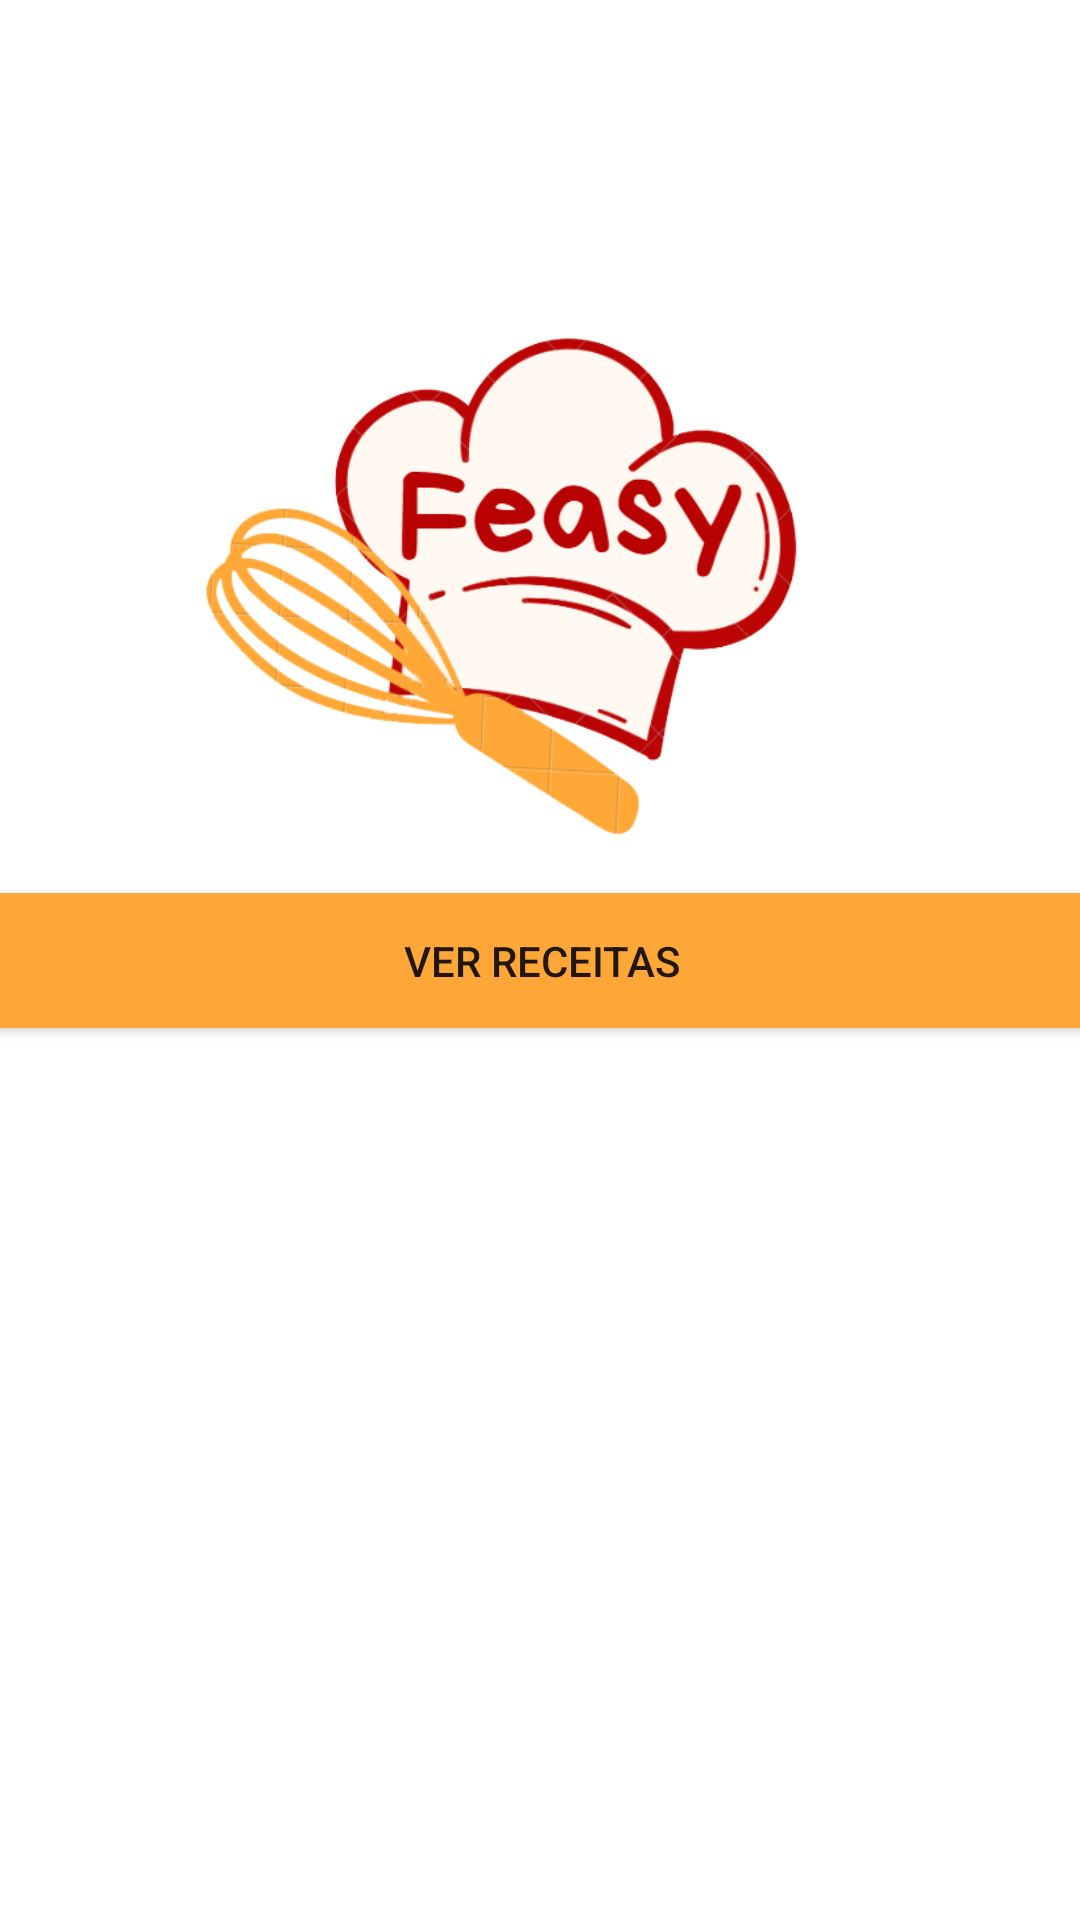

Write the Android layout XML for this screen, with the resource values it uses.
<!-- AndroidManifest.xml: application theme Theme.Feasy2 -->
<!-- res/layout/activity_main.xml -->
<?xml version="1.0" encoding="utf-8"?>
<androidx.constraintlayout.widget.ConstraintLayout xmlns:android="http://schemas.android.com/apk/res/android"
    xmlns:app="http://schemas.android.com/apk/res-auto"
    xmlns:tools="http://schemas.android.com/tools"
    android:id="@+id/activity_main"
    android:layout_width="match_parent"
    android:layout_height="wrap_content"
    android:foregroundTint="#FFFFFF"
    tools:context=".MainActivity">


    <ImageView
        android:id="@+id/imageView"
        android:layout_width="480dp"
        android:layout_height="807dp"
        app:layout_constraintBottom_toBottomOf="parent"
        app:layout_constraintEnd_toEndOf="parent"
        app:layout_constraintHorizontal_bias="0.507"
        app:layout_constraintStart_toStartOf="parent"
        app:layout_constraintTop_toTopOf="parent"
        app:layout_constraintVertical_bias="0.368"
        app:srcCompat="@drawable/vermelho_moderne_estamos_abertos_story_do_instagram" />

    <ImageView
        android:id="@+id/LogoDefinitivo"
        android:layout_width="254dp"
        android:layout_height="229dp"
        android:layout_marginTop="72dp"
        android:src="@drawable/logodefinitivo"
        app:layout_constraintEnd_toEndOf="parent"
        app:layout_constraintHorizontal_bias="0.496"
        app:layout_constraintStart_toStartOf="parent"
        app:layout_constraintTop_toTopOf="parent" />

    <Button
        android:id="@+id/bt_segunda_tela"
        android:layout_width="380dp"
        android:layout_height="57dp"
        android:backgroundTint="#FEA738"

        android:onClick="second"
        android:text="Ver Receitas"
        app:layout_constraintBottom_toBottomOf="parent"
        app:layout_constraintEnd_toEndOf="parent"
        app:layout_constraintHorizontal_bias="0.49"
        app:layout_constraintStart_toStartOf="parent"
        app:layout_constraintTop_toTopOf="parent" />

    <ListView
        android:id="@+id/recipeList"
        android:layout_width="match_parent"
        android:layout_height="match_parent"
        android:visibility="gone"
        app:layout_constraintBottom_toTopOf="parent"
        app:layout_constraintEnd_toStartOf="parent"
        app:layout_constraintStart_toStartOf="parent"
        app:layout_constraintTop_toTopOf="parent" />

</androidx.constraintlayout.widget.ConstraintLayout>
<!-- resources referenced by this layout -->
<resources>
  <!-- drawable logodefinitivo: png bitmap (drawable, 68875 bytes) -->
  <style name="Theme.Feasy2" parent="Theme.MaterialComponents.DayNight.DarkActionBar">
  
  
      </style>
</resources>
